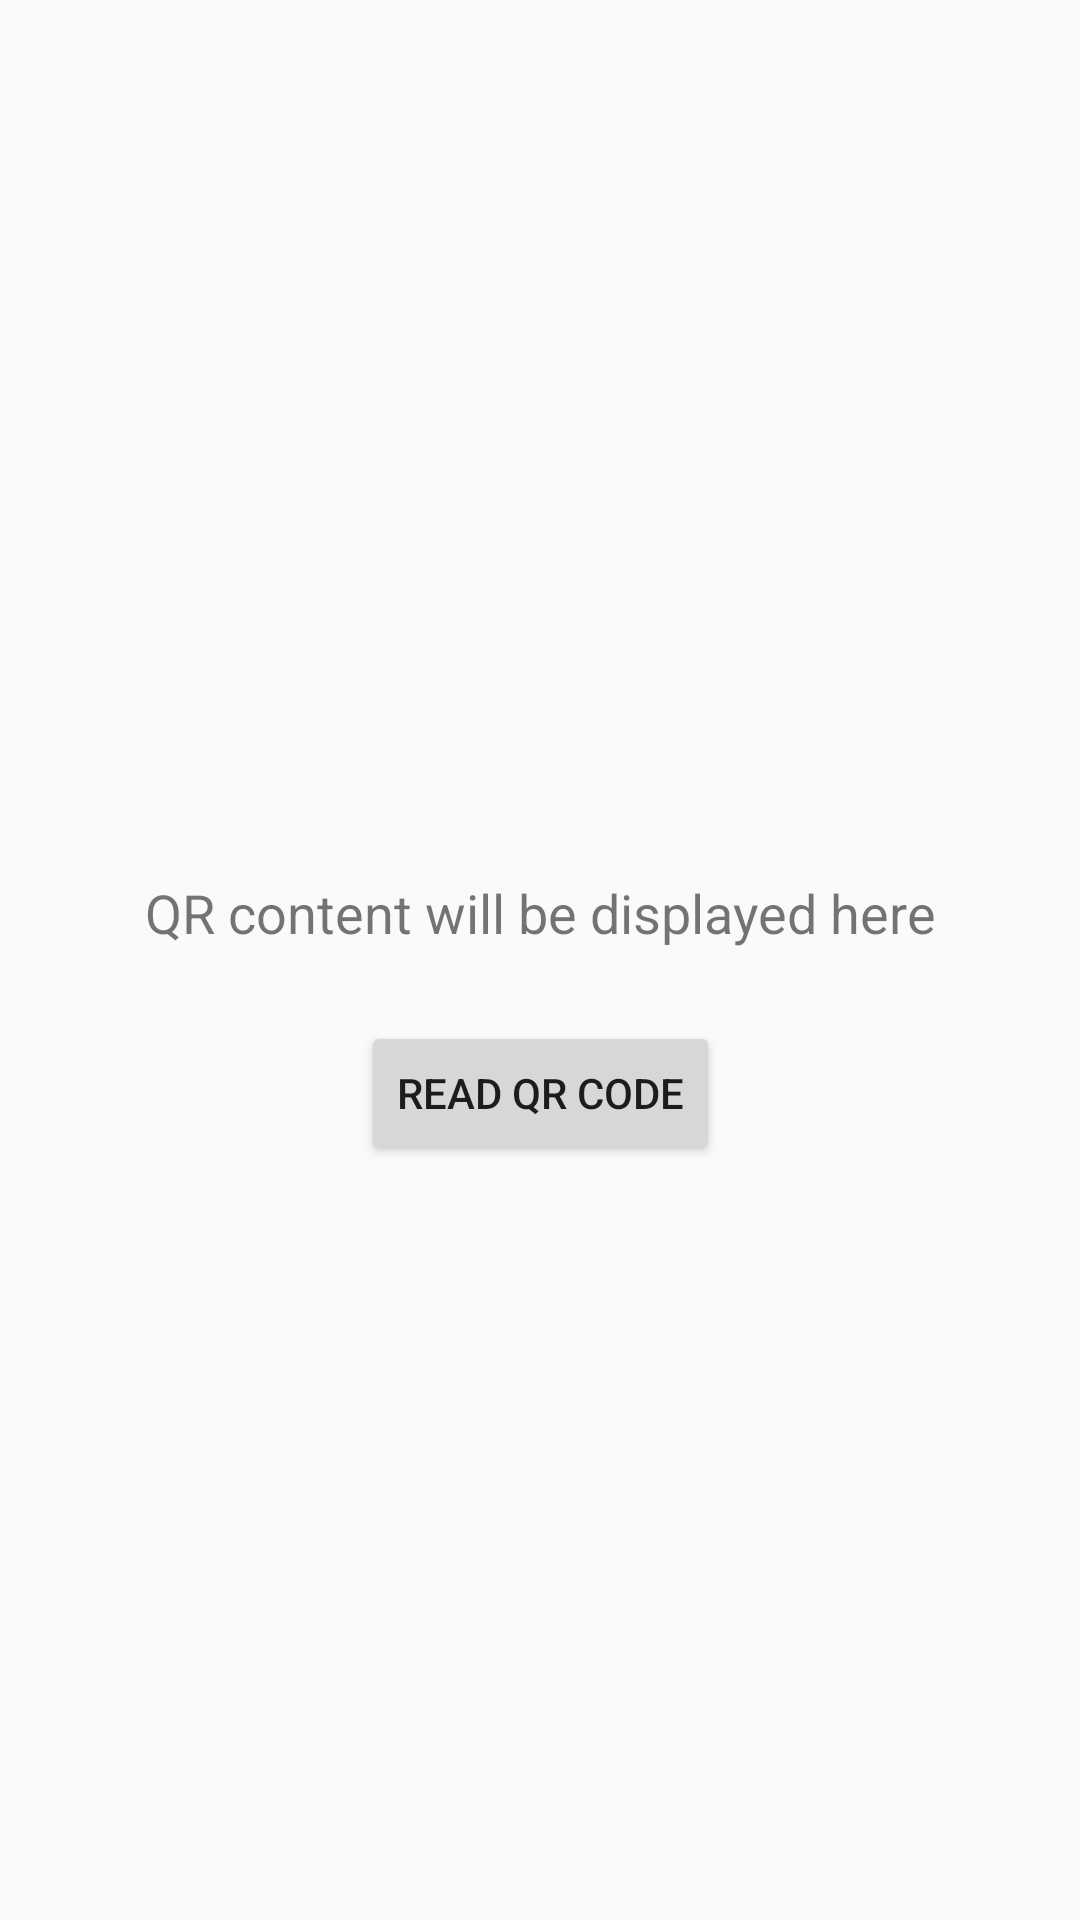

This screen was rendered from an Android layout file. Write that file and the resources it references.
<!-- AndroidManifest.xml: application theme AppTheme -->
<!-- res/layout/activity_qr_code.xml -->
<?xml version="1.0" encoding="utf-8"?>
<androidx.constraintlayout.widget.ConstraintLayout xmlns:android="http://schemas.android.com/apk/res/android"
    xmlns:app="http://schemas.android.com/apk/res-auto"
    xmlns:tools="http://schemas.android.com/tools"
    android:layout_width="match_parent"
    android:layout_height="match_parent"
    tools:context=".QrCodeActivity">

    <TextView
        android:id="@+id/qrCodeContentTeztView"
        android:layout_width="wrap_content"
        android:layout_height="wrap_content"
        android:layout_marginBottom="32dp"
        android:text="@string/qr_content_will_be_displayed_here"
        android:textSize="18sp"
        app:layout_constraintBottom_toBottomOf="parent"
        app:layout_constraintEnd_toEndOf="parent"
        app:layout_constraintStart_toStartOf="parent"
        app:layout_constraintTop_toTopOf="parent" />

    <Button
        android:id="@+id/scanQrButton"
        android:layout_width="wrap_content"
        android:layout_height="wrap_content"
        android:layout_marginTop="24dp"
        android:text="@string/read_qr_code"
        app:layout_constraintEnd_toEndOf="@+id/qrCodeContentTeztView"
        app:layout_constraintStart_toStartOf="@+id/qrCodeContentTeztView"
        app:layout_constraintTop_toBottomOf="@+id/qrCodeContentTeztView" />
</androidx.constraintlayout.widget.ConstraintLayout>
<!-- resources referenced by this layout -->
<resources>
  <string name="qr_content_will_be_displayed_here">QR content will be displayed here</string>
  <string name="read_qr_code">Read QR Code</string>
  <style name="AppTheme" parent="Theme.AppCompat.Light.DarkActionBar">
          
          <item name="colorPrimary">@color/colorPrimary</item>
          <item name="colorPrimaryDark">@color/colorPrimaryDark</item>
          <item name="colorAccent">@color/colorAccent</item>
      </style>
  <!-- not gathered from this repository: default colours our renderer supplied (Android Studio template values) -->
  <color name="colorPrimary">#FF6200EE</color>
  <color name="colorPrimaryDark">#FF3700B3</color>
  <color name="colorAccent">#FF03DAC5</color>
</resources>
